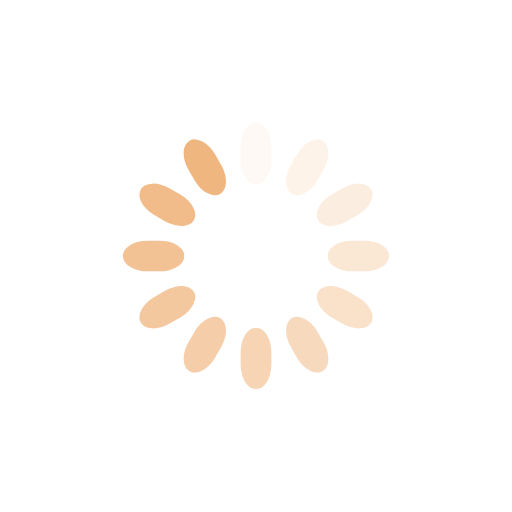
t = 0.00 s
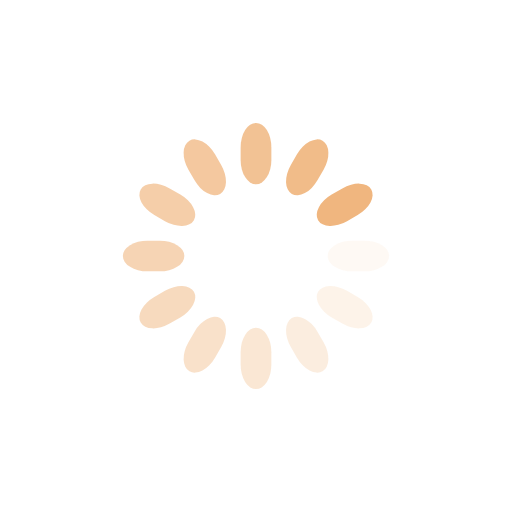
t = 0.25 s
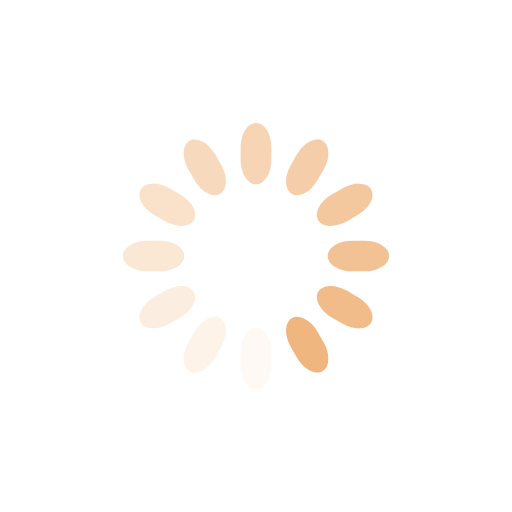
t = 0.50 s
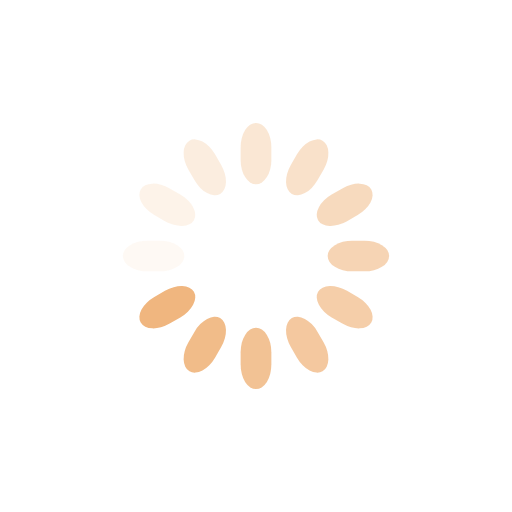
t = 0.75 s

The animated SVG that drew these frames (rendered in a browser with its animation timeline set to each time). Animation: 12 SMIL elements (animate=12); one cycle of 1.00 s, repeats indefinitely.

<svg class="lds-spinner" width="200px"  height="200px"  xmlns="http://www.w3.org/2000/svg" xmlns:xlink="http://www.w3.org/1999/xlink" viewBox="0 0 100 100" preserveAspectRatio="xMidYMid" style="background: none;"><g transform="rotate(0 50 50)">
  <rect x="47" y="24" rx="9.4" ry="4.8" width="6" height="12" fill="#f0b67f">
    <animate attributeName="opacity" values="1;0" times="0;1" dur="1s" begin="-0.9166666666666666s" repeatCount="indefinite"></animate>
  </rect>
</g><g transform="rotate(30 50 50)">
  <rect x="47" y="24" rx="9.4" ry="4.8" width="6" height="12" fill="#f0b67f">
    <animate attributeName="opacity" values="1;0" times="0;1" dur="1s" begin="-0.8333333333333334s" repeatCount="indefinite"></animate>
  </rect>
</g><g transform="rotate(60 50 50)">
  <rect x="47" y="24" rx="9.4" ry="4.8" width="6" height="12" fill="#f0b67f">
    <animate attributeName="opacity" values="1;0" times="0;1" dur="1s" begin="-0.75s" repeatCount="indefinite"></animate>
  </rect>
</g><g transform="rotate(90 50 50)">
  <rect x="47" y="24" rx="9.4" ry="4.8" width="6" height="12" fill="#f0b67f">
    <animate attributeName="opacity" values="1;0" times="0;1" dur="1s" begin="-0.6666666666666666s" repeatCount="indefinite"></animate>
  </rect>
</g><g transform="rotate(120 50 50)">
  <rect x="47" y="24" rx="9.4" ry="4.8" width="6" height="12" fill="#f0b67f">
    <animate attributeName="opacity" values="1;0" times="0;1" dur="1s" begin="-0.5833333333333334s" repeatCount="indefinite"></animate>
  </rect>
</g><g transform="rotate(150 50 50)">
  <rect x="47" y="24" rx="9.4" ry="4.8" width="6" height="12" fill="#f0b67f">
    <animate attributeName="opacity" values="1;0" times="0;1" dur="1s" begin="-0.5s" repeatCount="indefinite"></animate>
  </rect>
</g><g transform="rotate(180 50 50)">
  <rect x="47" y="24" rx="9.4" ry="4.8" width="6" height="12" fill="#f0b67f">
    <animate attributeName="opacity" values="1;0" times="0;1" dur="1s" begin="-0.4166666666666667s" repeatCount="indefinite"></animate>
  </rect>
</g><g transform="rotate(210 50 50)">
  <rect x="47" y="24" rx="9.4" ry="4.8" width="6" height="12" fill="#f0b67f">
    <animate attributeName="opacity" values="1;0" times="0;1" dur="1s" begin="-0.3333333333333333s" repeatCount="indefinite"></animate>
  </rect>
</g><g transform="rotate(240 50 50)">
  <rect x="47" y="24" rx="9.4" ry="4.8" width="6" height="12" fill="#f0b67f">
    <animate attributeName="opacity" values="1;0" times="0;1" dur="1s" begin="-0.25s" repeatCount="indefinite"></animate>
  </rect>
</g><g transform="rotate(270 50 50)">
  <rect x="47" y="24" rx="9.4" ry="4.8" width="6" height="12" fill="#f0b67f">
    <animate attributeName="opacity" values="1;0" times="0;1" dur="1s" begin="-0.16666666666666666s" repeatCount="indefinite"></animate>
  </rect>
</g><g transform="rotate(300 50 50)">
  <rect x="47" y="24" rx="9.4" ry="4.8" width="6" height="12" fill="#f0b67f">
    <animate attributeName="opacity" values="1;0" times="0;1" dur="1s" begin="-0.08333333333333333s" repeatCount="indefinite"></animate>
  </rect>
</g><g transform="rotate(330 50 50)">
  <rect x="47" y="24" rx="9.4" ry="4.8" width="6" height="12" fill="#f0b67f">
    <animate attributeName="opacity" values="1;0" times="0;1" dur="1s" begin="0s" repeatCount="indefinite"></animate>
  </rect>
</g></svg>
